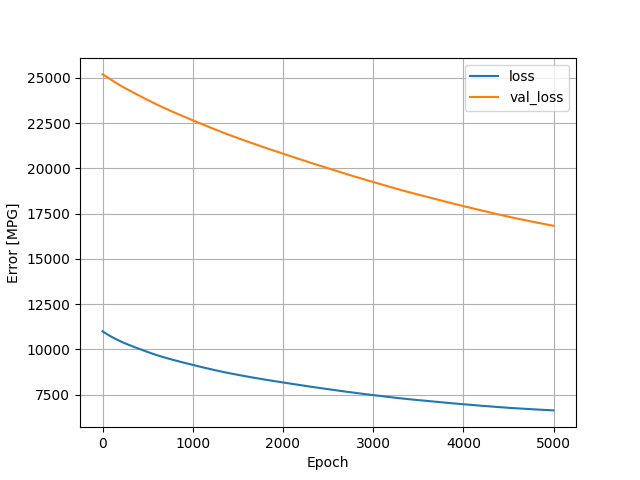

The data file committed next to this chart (first rows):
, loss, val_loss, epoch
0, 11003, 25198, 0
1, 10999, 25197, 1
2, 10995, 25195, 2
3, 10991, 25193, 3
4, 10988, 25191, 4
5, 10984, 25188, 5
6, 10980, 25186, 6
7, 10977, 25184, 7
8, 10973, 25181, 8
9, 10969, 25179, 9
10, 10966, 25176, 10
11, 10962, 25174, 11
12, 10959, 25171, 12
13, 10955, 25168, 13
14, 10952, 25165, 14
15, 10948, 25162, 15
16, 10945, 25159, 16
17, 10942, 25156, 17
18, 10939, 25153, 18
19, 10935, 25150, 19
20, 10932, 25147, 20
21, 10929, 25144, 21
22, 10926, 25141, 22
23, 10923, 25138, 23
24, 10919, 25134, 24
25, 10916, 25131, 25
26, 10913, 25128, 26
27, 10910, 25125, 27
28, 10907, 25122, 28
29, 10904, 25118, 29
30, 10901, 25115, 30
31, 10897, 25112, 31
32, 10894, 25109, 32
33, 10891, 25105, 33
34, 10888, 25102, 34
35, 10885, 25099, 35
36, 10882, 25095, 36
37, 10879, 25092, 37
38, 10876, 25089, 38
39, 10873, 25085, 39
40, 10870, 25082, 40
41, 10867, 25079, 41
42, 10863, 25075, 42
43, 10860, 25072, 43
44, 10857, 25069, 44
45, 10854, 25065, 45
46, 10851, 25062, 46
47, 10848, 25059, 47
48, 10845, 25055, 48
49, 10842, 25052, 49
50, 10839, 25049, 50
51, 10836, 25045, 51
52, 10833, 25042, 52
53, 10830, 25039, 53
54, 10827, 25036, 54
55, 10824, 25032, 55
56, 10821, 25029, 56
57, 10818, 25026, 57
58, 10815, 25022, 58
59, 10812, 25019, 59
... 4,940 more rows
